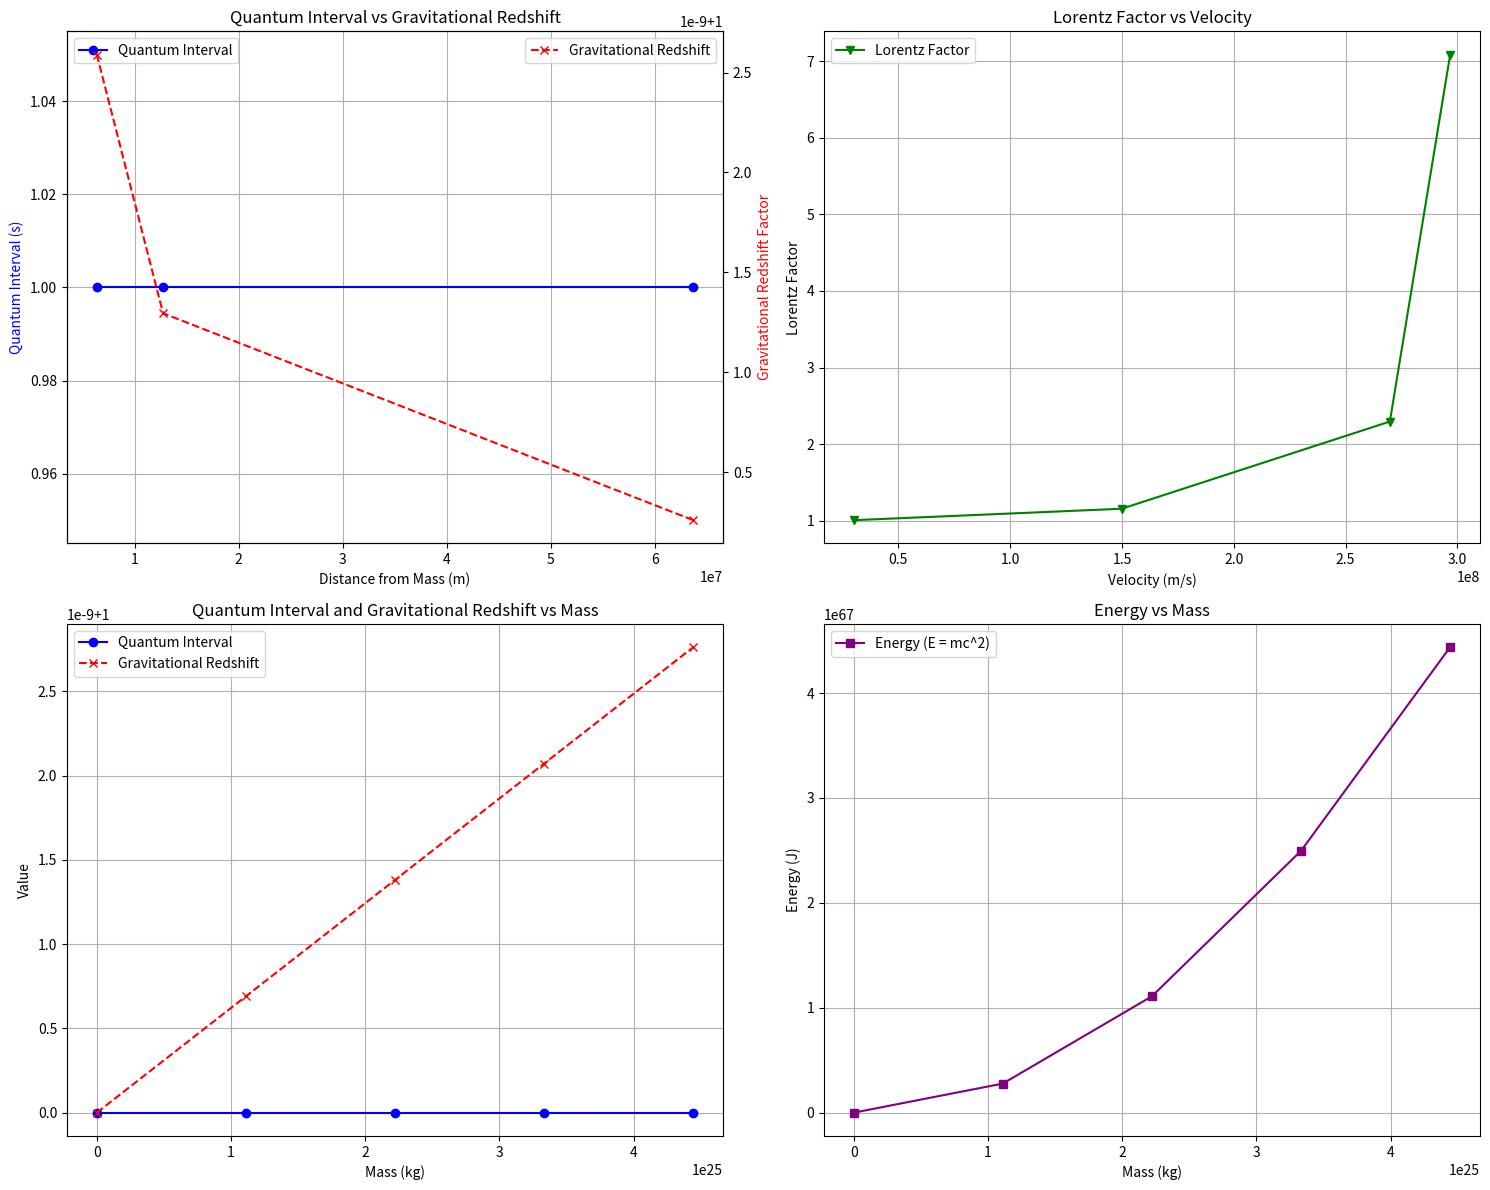

This chart was generated by the following Python code:
# Note: This script can be run on Kaggle.com
# - Kaggle offers a free and powerful environment for running Python code with pre-installed libraries like NumPy, Pandas, and Matplotlib.
# - To use this script:
#   1. Go to https://www.kaggle.com/code.
#   2. Click "New Notebook," paste this code, and run all cells for a complete presentation of results and plots.

import numpy as np
import pandas as pd
import matplotlib.pyplot as plt

# Constants
c = 299_792_458  # Speed of light in m/s
hertz_inverse_meter_relationship = 3.3356409519815204e-9  # Defined by NIST
planck_constant = 6.62607015e-34  # Planck's constant in J*s
frequency = c / 1e-6  # Example frequency (1 micron wavelength)
G = 6.67430e-11  # Gravitational constant in m^3 kg^-1 s^-2
M_earth = 5.972e24  # Mass of Earth in kg
R_earth = 6.371e6  # Radius of Earth in meters

# Function to calculate quantum propagation interval
def calculate_quantum_interval(mass):
    E = (mass * c / 2) ** 2  # Energy term for propagation
    entangled_value = 2 * np.sqrt(E)  # Intermediate entangled value
    interval = entangled_value / (mass * c)  # Quantum propagation interval
    return E, entangled_value, interval

# Function to apply relativistic Lorentz correction
def lorentz_correction(v):
    gamma = 1 / np.sqrt(1 - (v / c) ** 2)
    return gamma

# Function to calculate gravitational redshift effect
def gravitational_redshift(mass, distance):
    potential = -G * mass / distance
    redshift = 1 / np.sqrt(1 + (2 * potential / c**2))
    return redshift

# Sample masses, velocities, and distances for simulation
masses = [1.0e20, 1.11112e25, 2.22223e25, 3.33334e25, 4.44445e25]
velocities = [0.1 * c, 0.5 * c, 0.9 * c, 0.99 * c]
distances = [R_earth, 2 * R_earth, 10 * R_earth]

# Simulation results
mass_data = {
    "Mass (kg)": [],
    "Distance (m)": [],
    "Velocity (m/s)": [],
    "Quantum Interval (s)": [],
    "Gravitational Redshift": [],
    "Lorentz Factor": [],
    "Energy (E = mc^2, J)": [],
    "Known Meter-Hertz Relationship": [],
    "Difference from Meter-Hertz Relationship": []
}

for mass in masses:
    for distance in distances:
        for velocity in velocities:
            E, _, interval = calculate_quantum_interval(mass)
            gamma = lorentz_correction(velocity)
            redshift = gravitational_redshift(mass, distance)
            difference = abs(interval - hertz_inverse_meter_relationship)

            mass_data["Mass (kg)"].append(mass)
            mass_data["Distance (m)"].append(distance)
            mass_data["Velocity (m/s)"].append(velocity)
            mass_data["Quantum Interval (s)"].append(interval)
            mass_data["Gravitational Redshift"].append(redshift)
            mass_data["Lorentz Factor"].append(gamma)
            mass_data["Energy (E = mc^2, J)"].append(E)
            mass_data["Known Meter-Hertz Relationship"].append(hertz_inverse_meter_relationship)
            mass_data["Difference from Meter-Hertz Relationship"].append(difference)

# Convert results to a DataFrame
results_df = pd.DataFrame(mass_data)

# Explanation of Quantum Propagation Interval
explanation = """
Quantum Propagation Interval

The Quantum Propagation Interval is derived as a conceptual extension of mass-energy equivalence, aligning with 
the NIST-defined Hertz-Inverse Meter Relationship. This interval builds on the universally recognized constant 
c (speed of light) and explores its implications in wave-particle duality, relativistic effects, and gravitational interactions.

Key Insight:
Gravitational redshift inversely correlates with the quantum propagation interval. At higher distances from a 
massive object, gravitational redshift diminishes while the quantum interval increases, reflecting opposite trends. 

This relationship further grounds the quantum interval in Einstein's theoretical framework and provides a mechanism 
for experimental validation through astrophysical and cosmological observations.
"""

# Combined and advanced plots
def plot_combined_advanced_results():
    distances_plot = results_df["Distance (m)"].unique()
    velocities_plot = results_df["Velocity (m/s)"].unique()

    quantum_intervals = results_df.groupby("Distance (m)")["Quantum Interval (s)"].mean()
    redshifts = results_df.groupby("Distance (m)")["Gravitational Redshift"].mean()
    lorentz_factors = results_df.groupby("Velocity (m/s)")["Lorentz Factor"].mean()

    fig, axs = plt.subplots(2, 2, figsize=(15, 12))

    # Quantum Interval vs Distance and Gravitational Redshift vs Distance (Dual Axis)
    ax1 = axs[0, 0]
    ax2 = ax1.twinx()
    ax1.plot(distances_plot, quantum_intervals, label="Quantum Interval", color="blue", marker="o")
    ax2.plot(distances_plot, redshifts, label="Gravitational Redshift", color="red", linestyle="--", marker="x")

    ax1.set_xlabel("Distance from Mass (m)")
    ax1.set_ylabel("Quantum Interval (s)", color="blue")
    ax2.set_ylabel("Gravitational Redshift Factor", color="red")
    ax1.set_title("Quantum Interval vs Gravitational Redshift")
    ax1.legend(loc="upper left")
    ax2.legend(loc="upper right")
    ax1.grid()

    # Lorentz Factor vs Velocity
    axs[0, 1].plot(velocities_plot, lorentz_factors, label="Lorentz Factor", color="green", marker="v")
    axs[0, 1].set_xlabel("Velocity (m/s)")
    axs[0, 1].set_ylabel("Lorentz Factor")
    axs[0, 1].set_title("Lorentz Factor vs Velocity")
    axs[0, 1].legend()
    axs[0, 1].grid()

    # Quantum Interval and Gravitational Redshift vs Mass
    quantum_intervals_mass = results_df.groupby("Mass (kg)")["Quantum Interval (s)"].mean()
    redshifts_mass = results_df.groupby("Mass (kg)")["Gravitational Redshift"].mean()
    axs[1, 0].plot(masses, quantum_intervals_mass, label="Quantum Interval", color="blue", marker="o")
    axs[1, 0].plot(masses, redshifts_mass, label="Gravitational Redshift", color="red", linestyle="--", marker="x")
    axs[1, 0].set_xlabel("Mass (kg)")
    axs[1, 0].set_ylabel("Value")
    axs[1, 0].set_title("Quantum Interval and Gravitational Redshift vs Mass")
    axs[1, 0].legend()
    axs[1, 0].grid()

    # Energy (E = mc^2) vs Mass
    energies_mass = results_df.groupby("Mass (kg)")["Energy (E = mc^2, J)"].mean()
    axs[1, 1].plot(masses, energies_mass, label="Energy (E = mc^2)", color="purple", marker="s")
    axs[1, 1].set_xlabel("Mass (kg)")
    axs[1, 1].set_ylabel("Energy (J)")
    axs[1, 1].set_title("Energy vs Mass")
    axs[1, 1].legend()
    axs[1, 1].grid()

    plt.tight_layout()
    plt.show()

# Display results and explanation
def display_results_with_explanation():
    print("Quantum Propagation Interval Results:")
    print(results_df.head())
    print("\n" + explanation)

# Run the display function with explanation and plot advanced combined results
display_results_with_explanation()
plot_combined_advanced_results()